Run: headless pygame with SDL's dummy video driver; simulated clock (each Clock.tick advances the game by its frame time, no real sleeping); random seed 0; keys injected as events and as key.get_pressed() state; no mouse input.
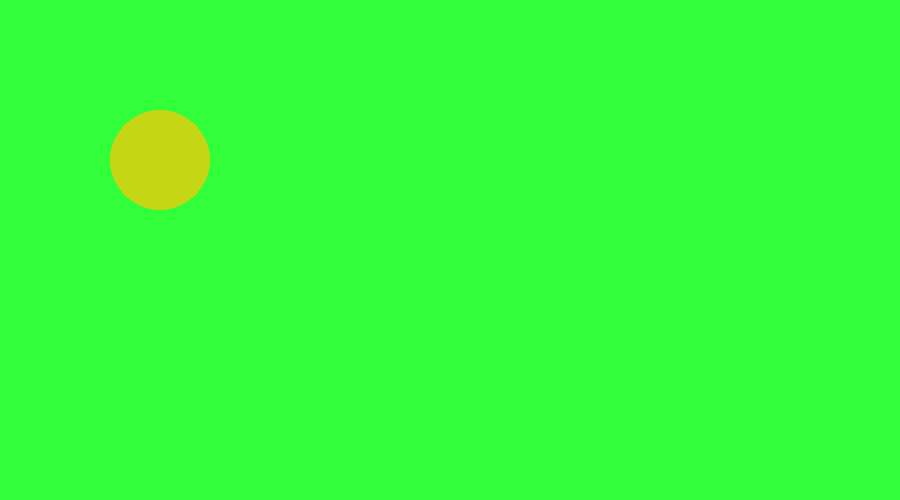
Frame 1 of 4 · flips 1–60 · no input
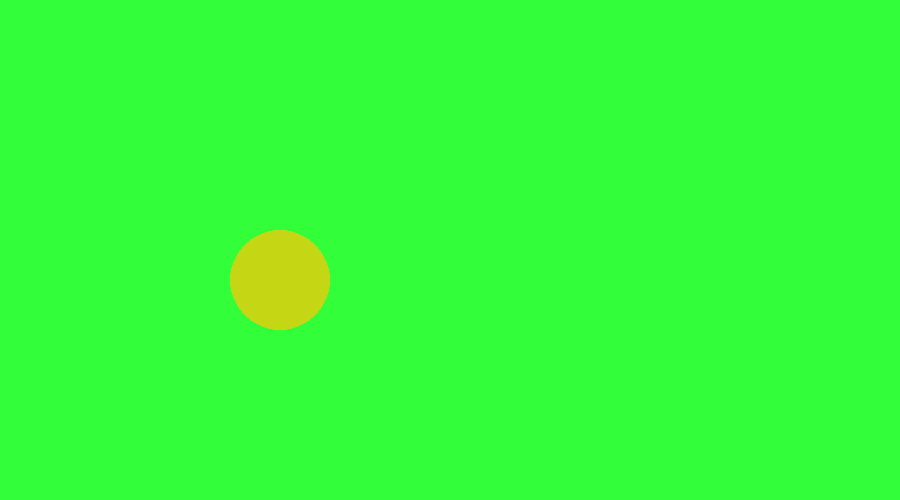
Frame 2 of 4 · flips 61–180 · tapped SPACE, RETURN · held RIGHT (→), D
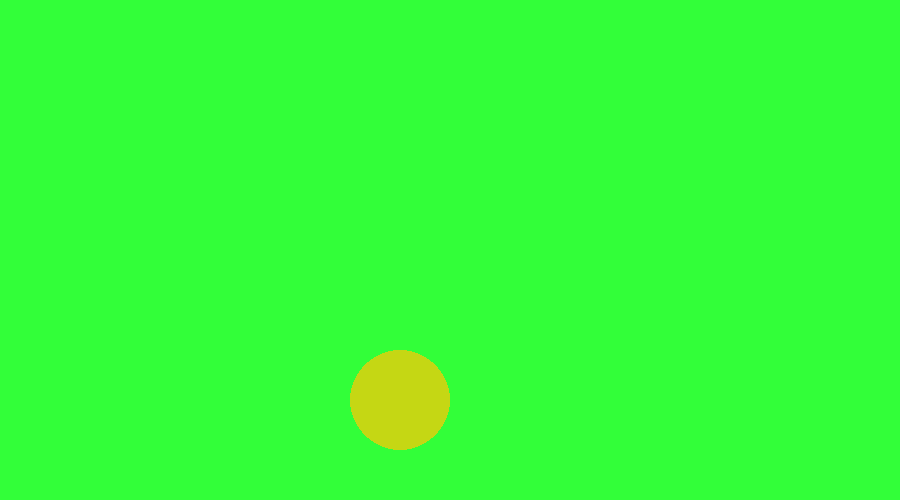
Frame 3 of 4 · flips 181–300 · held DOWN (↓), S
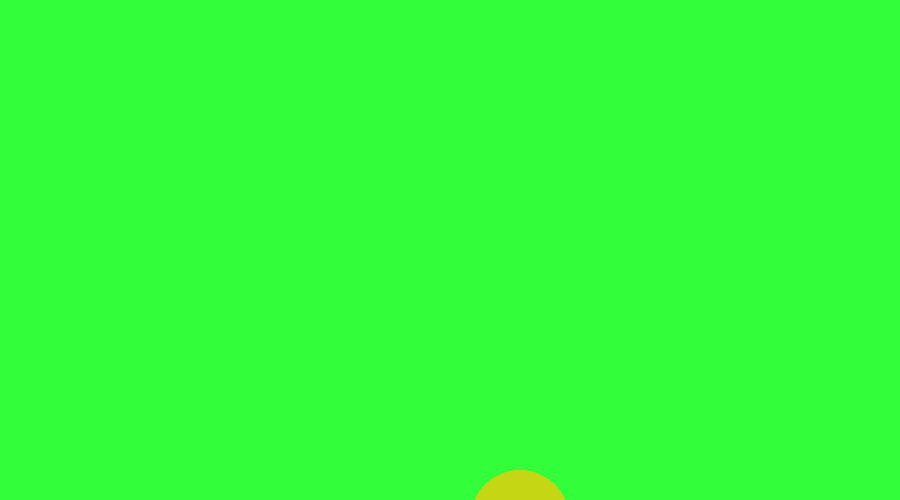
Frame 4 of 4 · flips 301–420 · held LEFT (←), A, UP (↑), W

The pygame program that drew these frames:

# pip install pygame
import pygame
import random
pygame.init()

width = 900
height = 500

screen = pygame.display.set_mode((width, height))

# red, green, blue (rgb) 0-255
# 0-255, 0-255, 0-255
white = 255, 255, 255
black = 0, 0, 0
blue = 50, 50, 255
green = 50, 255, 57
red = 242, 29, 29
color = random.randint(0, 255), random.randint(0, 255), random.randint(0, 255)
x = 100
y = 100
moveX = 1
moveY = 1

while True:
    for event in pygame.event.get():
        # print(event)
        if event.type == pygame.QUIT:
            pygame.quit()
            quit()

    x += moveX
    y += moveY
    screen.fill(green)

    # surface, color, (x,y), radius
    pygame.draw.circle(screen, color, (x, y), 50)

    pygame.display.update()
